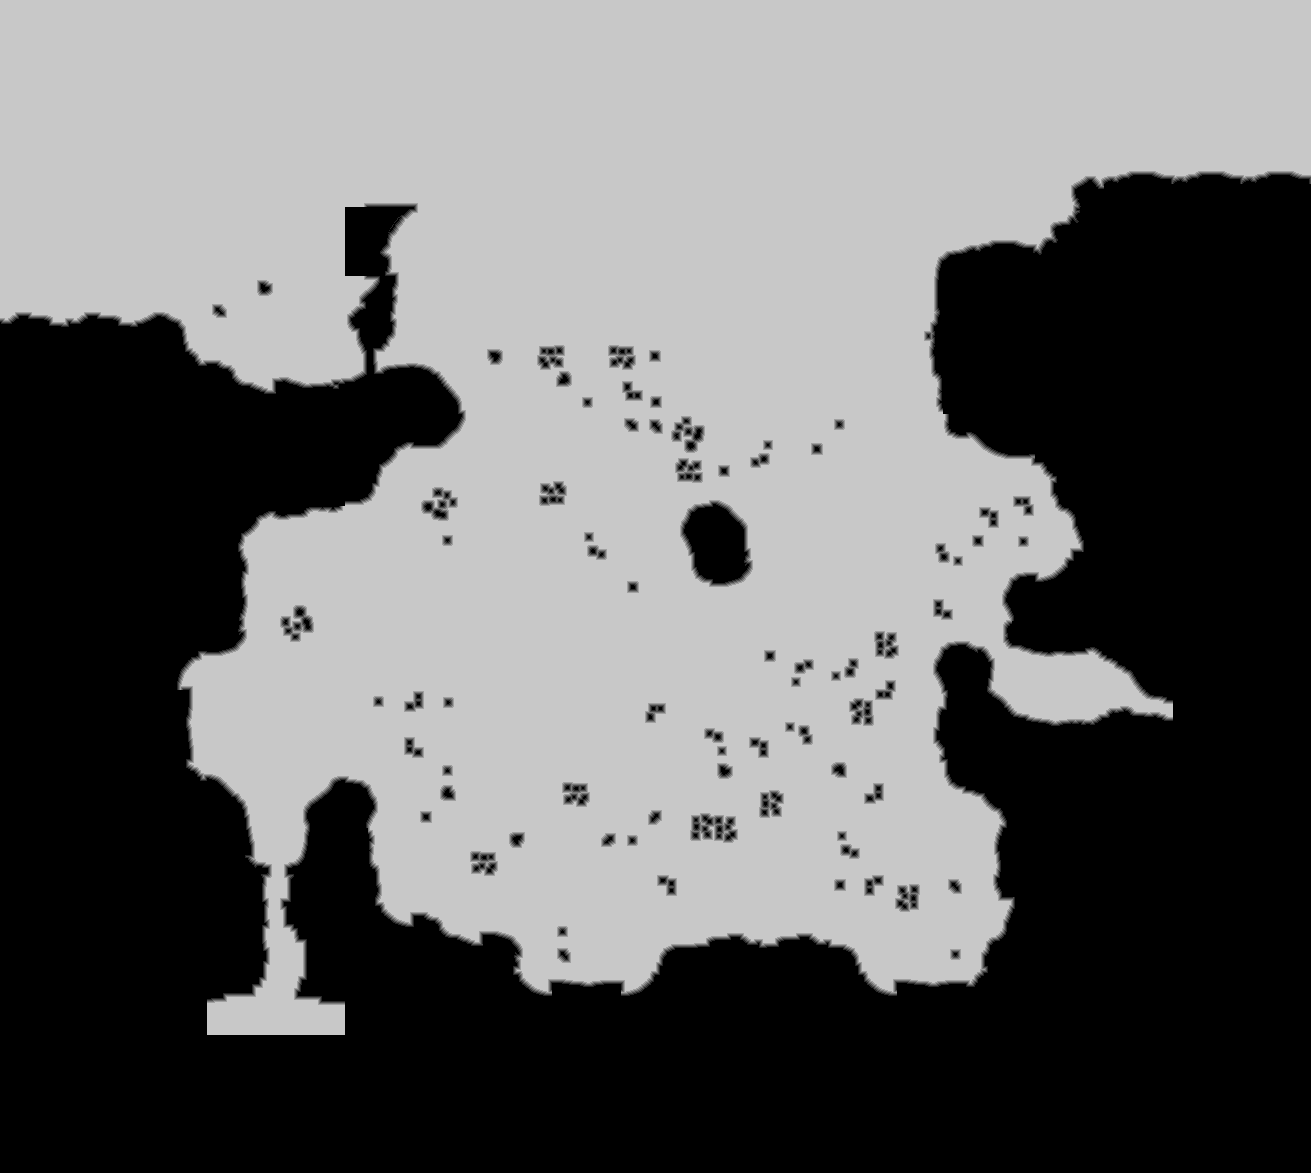

Source data for this figure (header and first rows):
source	tdt_hull ranged
truth	truth_5490b8f8c48.tsv
width	1311
height	1173
nibble	0	702040
nibble	1	9909
nibble	2	11329
nibble	3	11973
nibble	4	11983
nibble	5	790569
